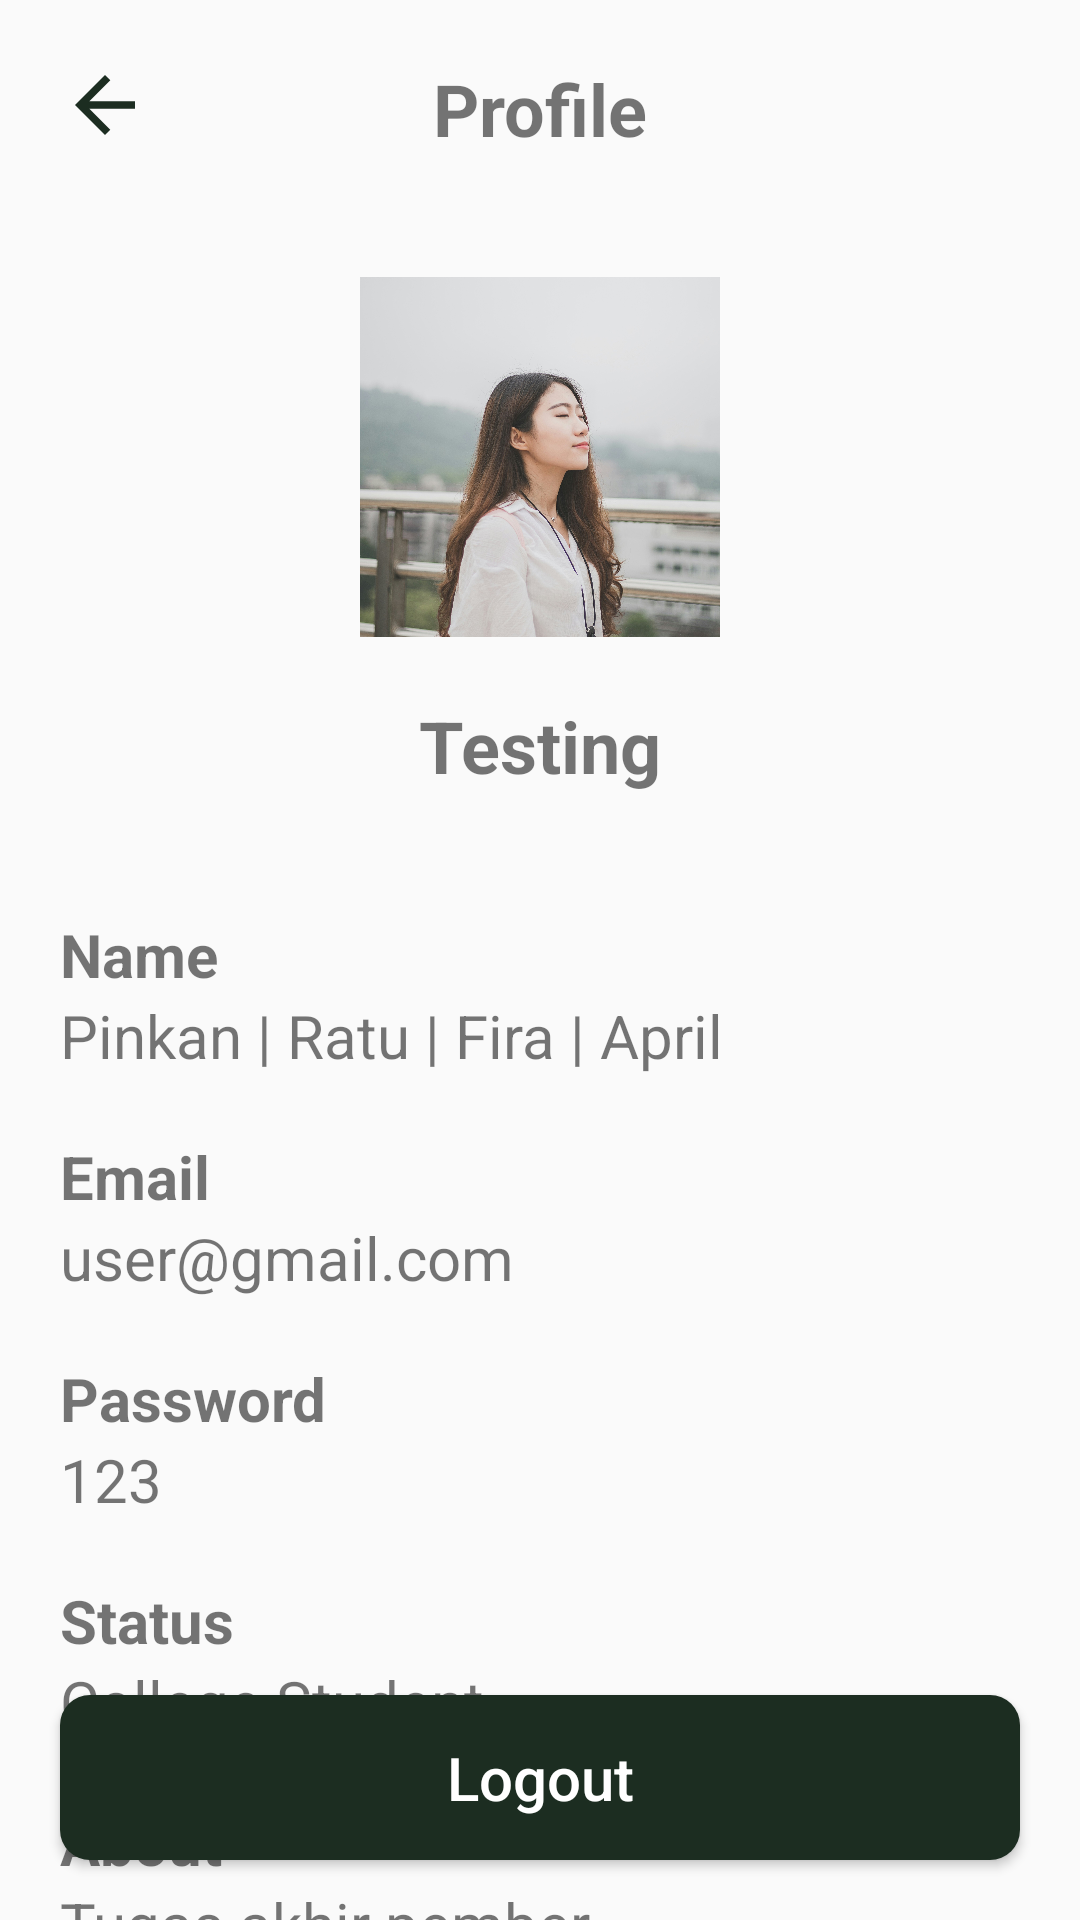

Reconstruct the res/layout file that produces this screen, plus the resources it refers to.
<!-- AndroidManifest.xml: application theme Theme.ProjectAkhirBudaya -->
<!-- res/layout/activity_profile.xml -->
<?xml version="1.0" encoding="utf-8"?>
<androidx.constraintlayout.widget.ConstraintLayout xmlns:android="http://schemas.android.com/apk/res/android"
    xmlns:app="http://schemas.android.com/apk/res-auto"
    xmlns:tools="http://schemas.android.com/tools"
    android:id="@+id/main"
    android:layout_width="match_parent"
    android:layout_height="match_parent"
    tools:context=".user.ProfileActivity">

    <ImageView
        android:layout_marginTop="20dp"
        android:layout_marginLeft="20dp"
        android:layout_width="30dp"
        android:layout_height="30dp"
        android:src="@drawable/baseline_arrow_back_24"
        android:onClick="backToMain"
        app:layout_constraintStart_toStartOf="parent"
        app:layout_constraintTop_toTopOf="parent" />

    <LinearLayout
        android:id="@+id/linear1"
        android:layout_width="match_parent"
        android:layout_height="wrap_content"
        android:padding="20dp"
        android:orientation="vertical"
        android:gravity="center"
        app:layout_constraintEnd_toEndOf="parent"
        app:layout_constraintStart_toStartOf="parent"
        app:layout_constraintTop_toTopOf="parent">
        <TextView
            android:layout_width="wrap_content"
            android:layout_height="wrap_content"
            android:text="Profile"
            android:textStyle="bold"
            android:textSize="24sp"/>
        <com.google.android.material.imageview.ShapeableImageView
            android:id="@+id/img_profile"
            android:layout_marginTop="40dp"
            android:layout_width="120dp"
            android:layout_height="120dp"
            android:layout_gravity="center"
            android:src="@drawable/avatar"
            android:onClick="gotoProfile"
            app:shapeAppearanceOverlay="@style/circular"/>
        <TextView
            android:id="@+id/txt_name_heading"
            android:layout_marginTop="20dp"
            android:layout_width="wrap_content"
            android:layout_height="wrap_content"
            android:text="Testing"
            android:textStyle="bold"
            android:textSize="24sp"/>
    </LinearLayout>

    <LinearLayout
        android:id="@+id/linearLayout2"
        android:layout_width="match_parent"
        android:layout_height="wrap_content"
        android:orientation="vertical"
        android:padding="20dp"
        app:layout_constraintEnd_toEndOf="parent"
        app:layout_constraintStart_toStartOf="parent"
        app:layout_constraintTop_toBottomOf="@+id/linear1">

        <LinearLayout
            android:layout_width="match_parent"
            android:layout_height="wrap_content"
            android:orientation="vertical">

            <TextView
                android:layout_width="wrap_content"
                android:layout_height="wrap_content"
                android:text="Name"
                android:textSize="20sp"
                android:textStyle="bold" />

            <TextView
                android:layout_width="wrap_content"
                android:layout_height="wrap_content"
                android:text="Pinkan | Ratu | Fira | April"
                android:textSize="20sp" />
        </LinearLayout>

        <LinearLayout
            android:layout_width="match_parent"
            android:layout_height="wrap_content"
            android:layout_marginTop="20dp"
            android:orientation="vertical">

            <TextView
                android:layout_width="wrap_content"
                android:layout_height="wrap_content"
                android:text="Email"
                android:textSize="20sp"
                android:textStyle="bold" />

            <TextView
                android:id="@+id/txt_email"
                android:layout_width="wrap_content"
                android:layout_height="wrap_content"
                android:text="user@gmail.com"
                android:textSize="20sp" />
        </LinearLayout>

        <LinearLayout
            android:layout_width="match_parent"
            android:layout_height="wrap_content"
            android:layout_marginTop="20dp"
            android:orientation="vertical">

            <TextView
                android:layout_width="wrap_content"
                android:layout_height="wrap_content"
                android:text="Password"
                android:textSize="20sp"
                android:textStyle="bold" />

            <TextView
                android:id="@+id/txt_password"
                android:layout_width="wrap_content"
                android:layout_height="wrap_content"
                android:text="123"
                android:textSize="20sp" />
        </LinearLayout>

        <LinearLayout
            android:layout_width="match_parent"
            android:layout_height="wrap_content"
            android:layout_marginTop="20dp"
            android:orientation="vertical">

            <TextView
                android:layout_width="wrap_content"
                android:layout_height="wrap_content"
                android:text="Status"
                android:textSize="20sp"
                android:textStyle="bold" />

            <TextView
                android:layout_width="wrap_content"
                android:layout_height="wrap_content"
                android:text="College Student"
                android:textSize="20sp" />
        </LinearLayout>

        <LinearLayout
            android:layout_width="match_parent"
            android:layout_height="wrap_content"
            android:layout_marginTop="20dp"
            android:orientation="vertical">

            <TextView
                android:layout_width="wrap_content"
                android:layout_height="wrap_content"
                android:text="About"
                android:textSize="20sp"
                android:textStyle="bold" />

            <TextView
                android:layout_width="wrap_content"
                android:layout_height="wrap_content"
                android:text="Tugas akhir pember"
                android:textSize="20sp" />
        </LinearLayout>

        <LinearLayout
            android:layout_width="match_parent"
            android:layout_height="wrap_content"
            android:layout_marginTop="20dp"
            android:orientation="vertical">

            <TextView
                android:layout_width="wrap_content"
                android:layout_height="wrap_content"
                android:text="Login Sebagai"
                android:textSize="20sp"
                android:textStyle="bold" />

            <TextView
                android:id="@+id/txt_loginSebagai"
                android:layout_width="wrap_content"
                android:layout_height="wrap_content"
                android:text="User"
                android:textSize="20sp" />
        </LinearLayout>
    </LinearLayout>

    <Button
        android:id="@+id/btn_logout"
        android:layout_marginHorizontal="20dp"
        android:layout_marginBottom="20dp"
        android:layout_width="match_parent"
        android:layout_height="55dp"
        android:background="@drawable/border_radius"
        android:text="Logout"
        android:onClick="forLogout"
        android:textAllCaps="false"
        android:textColor="@color/white"
        android:textSize="20sp"
        app:layout_constraintBottom_toBottomOf="parent"
        app:layout_constraintEnd_toEndOf="parent"
        app:layout_constraintStart_toStartOf="parent" />

</androidx.constraintlayout.widget.ConstraintLayout>
<!-- resources referenced by this layout -->
<resources>
  <color name="white">#FFFFFFFF</color>
  <!-- drawable avatar: jpeg bitmap (drawable, 718634 bytes) -->
  <!-- drawable baseline_arrow_back_24 (drawable) -->
  <vector xmlns:android="http://schemas.android.com/apk/res/android" android:autoMirrored="true" android:height="24dp" android:tint="#1C2D21" android:viewportHeight="24" android:viewportWidth="24" android:width="24dp">
        
      <path android:fillColor="@android:color/white" android:pathData="M20,11H7.83l5.59,-5.59L12,4l-8,8 8,8 1.41,-1.41L7.83,13H20v-2z"/>
      
  </vector>
  <!-- drawable border_radius (drawable) -->
  <?xml version="1.0" encoding="utf-8"?>
  <selector xmlns:android="http://schemas.android.com/apk/res/android">
  <item>
      <shape android:shape="rectangle">
          <corners android:radius="10dp"/>
          <solid android:color="@color/grey_primary"/>
      </shape>
  </item>
  </selector>
  <style name="Theme.ProjectAkhirBudaya" parent="Base.Theme.ProjectAkhirBudaya" />
  <color name="grey_primary">#1C2D21</color>
  <style name="Base.Theme.ProjectAkhirBudaya" parent="Theme.AppCompat.DayNight.NoActionBar">
          
          
          <item name="android:windowIsTranslucent">true</item>
      </style>
</resources>
